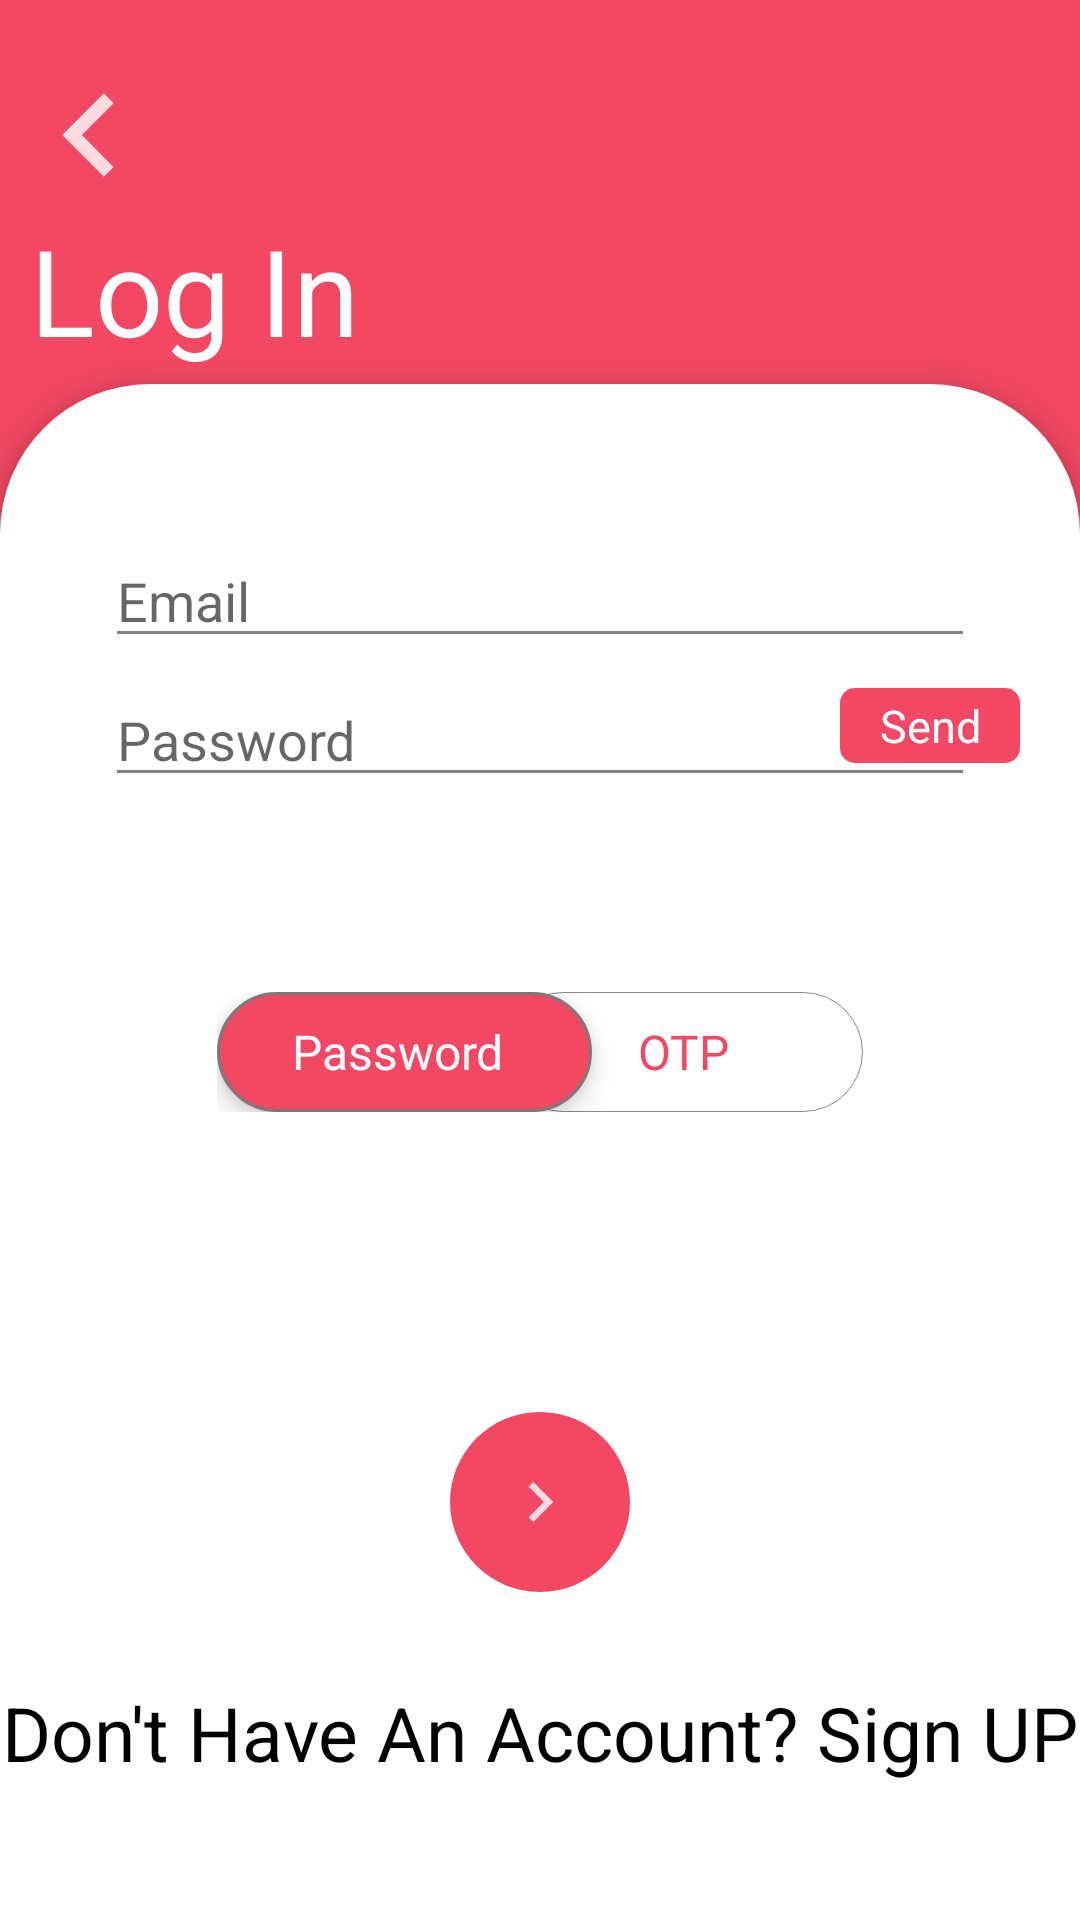

Here is an Android app screen rendered from its layout file. Give the layout XML and the strings, colors and styles it references.
<!-- AndroidManifest.xml: application theme Theme.UiDemo -->
<!-- res/layout/activity_main.xml -->
<?xml version="1.0" encoding="utf-8"?>

<LinearLayout xmlns:android="http://schemas.android.com/apk/res/android"
    xmlns:app="http://schemas.android.com/apk/res-auto"
    xmlns:tools="http://schemas.android.com/tools"
    android:layout_width="match_parent"
    android:layout_height="match_parent"
    android:background="@color/pink"
    android:orientation="vertical"
    android:weightSum="1"
    tools:context=".MainActivity">

    <RelativeLayout
        android:layout_width="match_parent"
        android:layout_height="match_parent"
        android:layout_weight="0.8">

        <ImageButton
            android:id="@+id/back_arrow"
            android:layout_width="50dp"
            android:layout_height="50dp"
            android:layout_marginLeft="5dp"
            android:layout_marginTop="20dp"
            android:background="@drawable/back_arrow" />

        <androidx.appcompat.widget.AppCompatCheckedTextView
            android:layout_width="250dp"
            android:layout_height="wrap_content"
            android:layout_below="@id/back_arrow"
            android:layout_centerVertical="true"
            android:layout_marginLeft="10dp"
            android:text="Log In"
            android:textColor="@color/white"
            android:textSize="40sp"
            android:textStyle="normal" />
    </RelativeLayout>

    <RelativeLayout
        android:layout_width="match_parent"
        android:layout_height="match_parent"
        android:layout_weight="0.2"
        android:background="@drawable/ui_background"
        android:baselineAligned="false"
        android:elevation="5dp">

        <EditText
            android:id="@+id/editemail"
            style="@style/MyEditText"
            android:layout_width="match_parent"
            android:layout_height="wrap_content"
            android:layout_marginLeft="35dp"
            android:layout_marginTop="50dp"
            android:layout_marginRight="35dp"
            android:hint="Email"
            android:inputType="textEmailAddress"
            android:textCursorDrawable="@color/grey" />

        <EditText
            style="@style/MyEditText"
            android:id="@+id/password"
            android:layout_marginTop="5dp"
            android:layout_width="match_parent"
            android:layout_height="wrap_content"
            android:layout_below="@id/editemail"
            android:layout_marginLeft="35dp"
            android:layout_marginRight="35dp"
            android:hint="Password"
            android:inputType="textPassword"
            android:textCursorDrawable="@color/grey" />
        <TextView
            android:layout_width="60dp"
            android:gravity="center"
            android:layout_height="wrap_content"
            android:id="@+id/send"
            android:layout_marginRight="10dp"
            android:text="Send"
            android:background="@drawable/resend_bg"
            android:layout_below="@id/editemail"
            android:textSize="15sp"
            android:textColor="@color/white"
            android:layout_marginLeft="280dp"
            android:layout_marginTop="10dp"/>

        <TextView
            android:id="@+id/timeertext"
            android:layout_width="100dp"
            android:layout_height="30dp"
            android:layout_below="@id/password"
            android:layout_centerHorizontal="true"
            android:layout_marginTop="10dp"
            android:gravity="center"
            android:textSize="20sp" />

        <LinearLayout
            android:id="@+id/login_type_change"
            android:layout_width="wrap_content"
            android:layout_height="40dp"
            android:layout_below="@id/timeertext"
            android:layout_centerHorizontal="true"
            android:layout_marginTop="25dp"
            android:elevation="9dp"
            android:gravity="center"
            android:orientation="horizontal">

            <TextView
                android:id="@+id/password_select"
                android:layout_width="125dp"
                android:layout_height="40dp"
                android:layout_weight="1"
                android:background="@drawable/select_type"
                android:gravity="center_vertical|center_horizontal"
                android:text="Password"
                android:paddingRight="5dp"
                android:elevation="5dp"
                android:textAllCaps="false"
                android:textColor="@color/white"
                android:textSize="16sp" />

            <TextView
                android:id="@+id/otp_select"
                android:layout_width="120dp"
                android:layout_height="40dp"
                android:layout_weight="1"
                android:background="@drawable/select_color"
                android:gravity="center_vertical|center_horizontal"
                android:text="OTP"
                android:textAllCaps="false"
                android:layout_marginLeft="-30dp"
                android:textColor="@color/pink"
                android:textSize="16sp" />

        </LinearLayout>

        <ImageButton
            android:id="@+id/submit"
            android:layout_width="60dp"
            android:layout_height="60dp"
            android:layout_below="@id/login_type_change"
            android:layout_centerHorizontal="true"
            android:layout_marginTop="100dp"
            android:background="@drawable/buttonbg"
            android:contentDescription=""
            android:src="@drawable/btnsubmit" />

        <TextView
            android:id="@+id/signup"
            android:layout_width="match_parent"
            android:layout_height="wrap_content"
            android:layout_below="@id/submit"
            android:layout_gravity="center"
            android:layout_marginTop="30dp"
            android:gravity="center"
            android:text="@string/submit"
            android:textColor="@color/black"
            android:textSize="25sp" />



    </RelativeLayout>


</LinearLayout>
<!-- resources referenced by this layout -->
<resources>
  <color name="black">#FF000000</color>
  <color name="grey">#6E6D6D</color>
  <color name="pink">#f24863</color>
  <color name="white">#FFFFFFFF</color>
  <!-- drawable btnsubmit (drawable-anydpi) -->
  <vector xmlns:android="http://schemas.android.com/apk/res/android"
      android:width="24dp"
      android:height="24dp"
      android:viewportWidth="24"
      android:viewportHeight="24"
      android:tint="#FFFFFF"
      android:alpha="0.8">
    <group android:scaleX="1.1111112"
        android:scaleY="1.1111112"
        android:translateX="-1.3333334"
        android:translateY="-1.3333334">
      <path
          android:fillColor="@android:color/white"
          android:pathData="M8.59,16.59L13.17,12 8.59,7.41 10,6l6,6 -6,6 -1.41,-1.41z"/>
    </group>
  </vector>
  <!-- drawable buttonbg (drawable) -->
  <?xml version="1.0" encoding="utf-8"?>
  
  <selector xmlns:android="http://schemas.android.com/apk/res/android">
      <item>
          <shape android:shape="oval">
          <solid android:color="@color/pink"/>
          </shape>
      </item>
  </selector>
  <!-- drawable resend_bg (drawable) -->
  <?xml version="1.0" encoding="utf-8"?>
  
  <selector xmlns:android="http://schemas.android.com/apk/res/android">
          <item>
              <shape android:shape="rectangle">
                  <corners android:topLeftRadius="5dp" android:bottomLeftRadius="5dp" android:bottomRightRadius="5dp" android:topRightRadius="5dp"/>
                  <solid android:color="@color/pink"/>
                  <size android:width="25dp" android:height="25dp"/>
              </shape>
          </item>
  </selector>
  <!-- drawable select_type (drawable) -->
  <shape xmlns:android="http://schemas.android.com/apk/res/android"
      android:shape="rectangle">
  
  
  
  
      <stroke
          android:width="1dp"
          android:color="#807878" />
      <solid android:color="@color/pink" />
      <corners android:radius="50dp" />
  
  </shape>
  <!-- drawable ui_background (drawable) -->
  <?xml version="1.0" encoding="utf-8"?>
  
  <selector xmlns:android="http://schemas.android.com/apk/res/android">
      <item>
          <shape android:shape="rectangle" >
  
              <solid android:color="@color/white"/>
             <corners android:topRightRadius="50dp" android:topLeftRadius="50dp"/>
  
          </shape>
  
      </item>
  
  
  
  </selector>
  <string name="submit">Don\'t Have An Account? Sign UP</string>
  <style name="MyEditText" parent="Widget.AppCompat.EditText">
  
  
          <item name="backgroundTint">#838282</item>
          <item name="colorControlActivated">#818080</item>
          <item name="backgroundColor">@color/white</item>
  
      </style>
  <style name="Theme.UiDemo" parent="Theme.MaterialComponents.DayNight.NoActionBar">
          
          <item name="colorPrimary">@color/purple_500</item>
          <item name="colorPrimaryVariant">@color/pink</item>
          <item name="colorOnPrimary">@color/white</item>
          
          <item name="colorSecondary">@color/teal_200</item>
          <item name="colorSecondaryVariant">@color/teal_700</item>
          <item name="colorOnSecondary">@color/black</item>
          
          <item name="android:statusBarColor" tools:targetApi="l">?attr/colorPrimaryVariant</item>
          
      </style>
  <!-- drawable type_unselect (drawable) -->
  <shape xmlns:android="http://schemas.android.com/apk/res/android"
      android:shape="rectangle">
  
  
  
  
      <stroke
          android:width="0.2dip"
          android:color="#8E8888" />
      <solid android:color="@color/white" />
      <corners android:radius="50dp" />
  
  </shape>
  <color name="purple_500">#FF6200EE</color>
  <color name="teal_200">#FF03DAC5</color>
  <color name="teal_700">#FF018786</color>
</resources>
